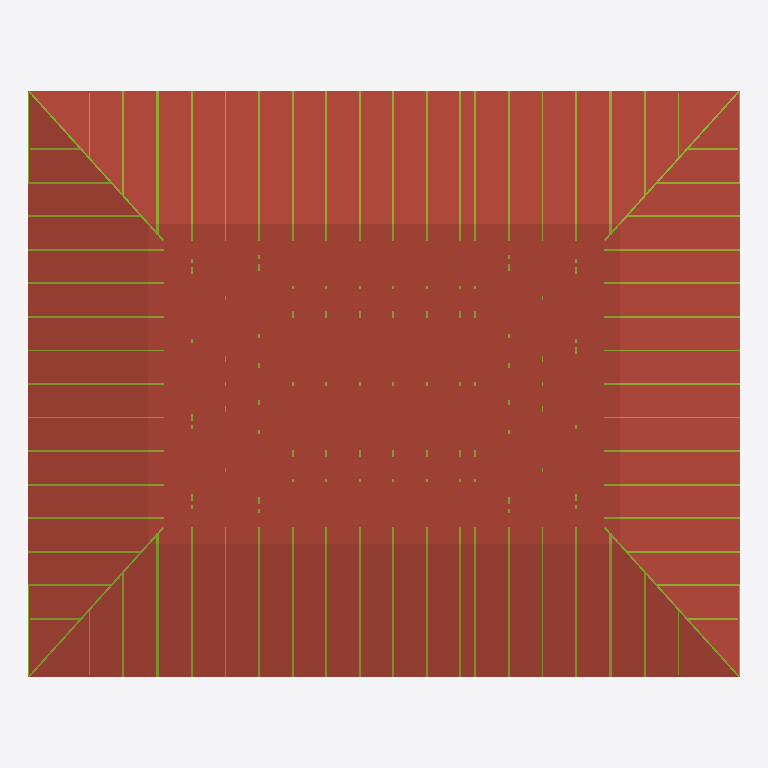
Plan cut of the same IFC building model at storey 'Этаж 1' (level 0.00 m, cut at 1.40 m), seen from above with north up, elements coloured by IFC class: 102 members (olive), 4 roofs (red-brown). Cut surfaces are drawn darker.
Extent 17.7 m × 14.6 m × 5.9 m (x, y, z). Storeys (1): Этаж 1 at 0.00 m. Elements (1721): 1128 IfcPlate, 574 IfcMember, 15 IfcWallStandardCase, 4 IfcSlab.

HEADER;
FILE_DESCRIPTION(('ViewDefinition [CoordinationView]'),'2;1');
FILE_NAME('КП-Ф-120526.1.ifc','2026-06-29T21:04:55',('DefaultUser'),(''),'Xbim File Processor version 4.0.0.0','MiTek Памир 22.1.2','');
FILE_SCHEMA(('IFC2X3'));
ENDSEC;
DATA;
#1=IFCPROJECT('177GyXITr5UPTQDXrWl7n2',#2,'КП-Ф-120526.1',$,$,$,$,(#19,#22),#7);
#23=IFCSITE('1ttilaOxT0RQd912K6XyPZ',#2,'Площадка',$,$,#24,$,$,.ELEMENT.,$,$,$,$,$);
#30=IFCBUILDING('2$HDSh329E5fYvrQ1mJnR_',#2,'План 1',$,$,#31,$,$,.ELEMENT.,0.0,0.0,$);
#37=IFCBUILDINGSTOREY('325Nz49VLFzfRuh0ILjVbj',#2,'Этаж 1',$,$,#38,$,$,.ELEMENT.,0.0);
#790=IFCSLAB('2fvsQa7L16XfRl39UHfBxU',#2,'Поверхность крыши 1','',$,#793,#792,$,.ROOF.);
#819=IFCSLAB('2Q0e5sk7P7Lw83UsJGlXbu',#2,'Поверхность крыши 3','',$,#821,#820,$,.ROOF.);
#811=IFCSLAB('0woTDLQBzBeh7pNEM2nf9S',#2,'Поверхность крыши 2','',$,#814,#813,$,.ROOF.);
#826=IFCSLAB('1dlBhqzxnCSvOguuhXKvtX',#2,'Поверхность крыши 4','',$,#828,#827,$,.ROOF.);
#10489=IFCMEMBER('2G9YVv8Xv5OhxYI1T$BcwJ',#2,'T10','C24 45x145',$,#10491,#10490,$);
#8859=IFCMEMBER('3czB7EZYb9gwyTfNofMFHE',#2,'T10','C24 45x145',$,#8862,#8861,$);
#11513=IFCMEMBER('0gT8P2Nmn6Z888sE6LMrBW',#2,'T10','C24 45x145',$,#11515,#11514,$);
#11001=IFCMEMBER('3qe8zm6zP9pu9fu_5$wp4N',#2,'T10','C24 45x145',$,#11003,#11002,$);
#12025=IFCMEMBER('3zMKX$uzf12Albal49RD8e',#2,'T10','C24 45x145',$,#12027,#12026,$);
#12537=IFCMEMBER('0BS1w3VTr6Zv5eJX_mmNPR',#2,'T10','C24 45x145',$,#12539,#12538,$);
#13561=IFCMEMBER('3LJUPWRKH5A99il21NQfJd',#2,'T12','C24 45x145',$,#13563,#13562,$);
#13049=IFCMEMBER('07oO4Zruj8VBqUkrQRE3PN',#2,'T10','C24 45x145',$,#13051,#13050,$);
#15471=IFCMEMBER('3Lx7STkiDDKvdPUHK7F5GU',#2,'T12','C24 45x145',$,#15473,#15472,$);
#9042=IFCMEMBER('3$HydNiCT9P8cmS57610_w',#2,'T10','C24 45x145',$,#9045,#9044,$);
#11034=IFCMEMBER('27osM1gsb3wgeAz40waAdF',#2,'T10','C24 45x145',$,#11036,#11035,$);
#10522=IFCMEMBER('1RXaUCGIP38xryr7AasK98',#2,'T10','C24 45x145',$,#10524,#10523,$);
#11546=IFCMEMBER('1dmuBcxiTA6uXrDi3rI5Ct',#2,'T10','C24 45x145',$,#11548,#11547,$);
#12058=IFCMEMBER('1XHCYf1tj6Ev2VI8hG97m3',#2,'T10','C24 45x145',$,#12060,#12059,$);
#13082=IFCMEMBER('2b3TXm73H29gAIwX0Vrm9b',#2,'T10','C24 45x145',$,#13084,#13083,$);
#12570=IFCMEMBER('0Wg_9JZPDCCe_AScFiNRAb',#2,'T10','C24 45x145',$,#12572,#12571,$);
#15515=IFCMEMBER('34iS4KAifFiQ$M04doh9B0',#2,'T12','C24 45x145',$,#15517,#15516,$);
#13773=IFCMEMBER('2BUO_zum1AOAK2O4Fve9J9',#2,'T12','C24 45x145',$,#13775,#13774,$);
#17990=IFCMEMBER('1BLe_v23X0UReN_xnyiuET',#2,'T18','C24 45x145',$,#17993,#17992,$);
#19633=IFCMEMBER('1QU12v1nHBdvHFSiGY1F1D',#2,'T18','C24 45x145',$,#19635,#19634,$);
#18191=IFCMEMBER('3URzvBHBD0mQ3LP2er4w5Y',#2,'T18','C24 45x145',$,#18194,#18193,$);
#19666=IFCMEMBER('2NG3nVMff68BZcBpflyUQX',#2,'T18','C24 45x145',$,#19668,#19667,$);
#8174=IFCMEMBER('2Tj3l2z7r3rwcPPay60BhQ',#2,'T9','C24 45x145',$,#8176,#8175,$);
#7375=IFCMEMBER('0ImVhSBlj3MPWuDMdTZhx2',#2,'T9','C24 45x145',$,#7378,#7377,$);
#8386=IFCMEMBER('0xI6a9kxfEogVCFsrGhYPk',#2,'T9','C24 45x145',$,#8388,#8387,$);
#8598=IFCMEMBER('1bdpmDU$n3pfEePq4vm6eM',#2,'T9','C24 45x145',$,#8600,#8599,$);
#20230=IFCMEMBER('3q7wKEzy9BJPEeiRJ4YviF',#2,'T21','C24 45x145',$,#20233,#20232,$);
#22326=IFCMEMBER('2V_8lyZOHAE8aVT3OsZSZf',#2,'T21','C24 45x145',$,#22328,#22327,$);
#20446=IFCMEMBER('39wvwSEIH93fXDRvcsPgte',#2,'T21','C24 45x145',$,#20449,#20448,$);
#22392=IFCMEMBER('3LxpGNXl90r8CiuSjcVw$b',#2,'T21','C24 45x145',$,#22394,#22393,$);
#4858=IFCMEMBER('3R$4L4u0H8FBmO5DBnY9Z4',#2,'T3','C24 45x145',$,#4861,#4860,$);
#5046=IFCMEMBER('3ieaEuSeH2XBGJqVN1cDJ9',#2,'T3','C24 45x145',$,#5048,#5047,$);
#5133=IFCMEMBER('2t02KlLanFe8jg5kOcSMCm',#2,'T3','C24 45x145',$,#5135,#5134,$);
#5220=IFCMEMBER('1AL65lou98CAv8iAuI2egl',#2,'T3','C24 45x145',$,#5222,#5221,$);
#6361=IFCMEMBER('0jvOwFZPvEX98N8F0uGj5P',#2,'T6','C24 45x145',$,#6364,#6363,$);
#6549=IFCMEMBER('2H7LJ5hS55fxGdO6wyhk48',#2,'T6','C24 45x145',$,#6551,#6550,$);
#6723=IFCMEMBER('2rx9TVeKf7BO3mTInyYt68',#2,'T6','C24 45x145',$,#6725,#6724,$);
#6636=IFCMEMBER('2MMYLezjXFtfdQmujr8p_X',#2,'T6','C24 45x145',$,#6638,#6637,$);
#3362=IFCMEMBER('2NXJ2PzSv6nwxLxP9IJu6s',#2,'T1','C24 45x145',$,#3364,#3363,$);
#1235=IFCMEMBER('3Uv3VzPmDExe5EazQEpfEY',#2,'T1','C24 45x145',$,#1238,#1237,$);
#2127=IFCMEMBER('1imbtFwVDAVuNOZdyzGx64',#2,'T1','C24 45x145',$,#2130,#2129,$);
#3686=IFCMEMBER('0Jy1hhsmP7Ge8agMATKQJ8',#2,'T1','C24 45x145',$,#3688,#3687,$);
#2876=IFCMEMBER('0AWFenGg13Mh4QSA5YWpKi',#2,'T1','C24 45x145',$,#2878,#2877,$);
#4334=IFCMEMBER('0MYGDvoEH7tQBoDYNYbMd0',#2,'T1','C24 45x145',$,#4336,#4335,$);
#2339=IFCMEMBER('0AqkKiKbfDNvKofKFkIXk_',#2,'T1','C24 45x145',$,#2342,#2341,$);
#3038=IFCMEMBER('0oskDIvHH9VRSIQ3KIHG71',#2,'T1','C24 45x145',$,#3040,#3039,$);
#3848=IFCMEMBER('2iMDurUor9egtEAGfJiJ5e',#2,'T1','C24 45x145',$,#3850,#3849,$);
#4496=IFCMEMBER('0xiVTycOL5sQGoc4fuCjz8',#2,'T1','C24 45x145',$,#4498,#4497,$);
#2551=IFCMEMBER('2bH3VD06H7hAoOix4MMVik',#2,'T1','C24 45x145',$,#2554,#2553,$);
#3200=IFCMEMBER('0G2ypQNyL6ugHPq6kXfndQ',#2,'T1','C24 45x145',$,#3202,#3201,$);
#4658=IFCMEMBER('3rfLvyUsT3$xdC$3Ml6kn0',#2,'T1','C24 45x145',$,#4660,#4659,$);
#4010=IFCMEMBER('3Ncy9N$Y5FFAuCFh_NyjXT',#2,'T1','C24 45x145',$,#4012,#4011,$);
#5356=IFCMEMBER('2171OSaR9BxAW5hJQLB7Aw',#2,'T4','C24 45x145',$,#5359,#5358,$);
#5544=IFCMEMBER('2RjzgcLq54j9Hm80P1GGLe',#2,'T4','C24 45x145',$,#5546,#5545,$);
#5718=IFCMEMBER('3XAdxmkRzDAAgPU92B1EEC',#2,'T4','C24 45x145',$,#5720,#5719,$);
#5631=IFCMEMBER('1umqF4vDv8zOgUsBtmb1zF',#2,'T4','C24 45x145',$,#5633,#5632,$);
#16118=IFCMEMBER('0ZehtclzPBxgrEqew$uVu7',#2,'T15','C24 45x145',$,#16121,#16120,$);
#17468=IFCMEMBER('0JeY_PvtbAWRv73Gx0ziYX',#2,'T15','C24 45x145',$,#17470,#17469,$);
#16258=IFCMEMBER('1kbiXwxqrFCfA8yOdd66Ln',#2,'T15','C24 45x145',$,#16261,#16260,$);
#17490=IFCMEMBER('31tJE6AtX3_gBuRbbEJq2E',#2,'T15','C24 45x145',$,#17492,#17491,$);
#20242=IFCMEMBER('3QGUkSkFf7Hhxe1iaYHXB2',#2,'T21','C24 45x145',$,#20244,#20243,$);
#22315=IFCMEMBER('0lN0lw5bv0dxVbUXAL41aX',#2,'T21','C24 45x145',$,#22317,#22316,$);
#20458=IFCMEMBER('3Ss6LQ0Y9BzvGSMpQG4HWq',#2,'T21','C24 45x145',$,#20460,#20459,$);
#22381=IFCMEMBER('3JThm1zUvE4e2MuNAUu__N',#2,'T21','C24 45x145',$,#22383,#22382,$);
#5863=IFCMEMBER('2f_WL3rZn1yv_yp5qIIVnE',#2,'T5','C24 45x145',$,#5866,#5865,$);
#6138=IFCMEMBER('3oVMD4peTCGvgieCLPqAJp',#2,'T5','C24 45x145',$,#6140,#6139,$);
#6225=IFCMEMBER('0UWXnJg_DCfPaRyseIRi5C',#2,'T5','C24 45x145',$,#6227,#6226,$);
#6051=IFCMEMBER('0sc3w8BJjAfhkSbUYSxJ$d',#2,'T5','C24 45x145',$,#6053,#6052,$);
#1915=IFCMEMBER('1oNHRbuXTDxPFhx3XwMble',#2,'T1','C24 45x145',$,#1918,#1917,$);
#2714=IFCMEMBER('3hIkf35MD1wwbDDR$hhYp3',#2,'T1','C24 45x145',$,#2716,#2715,$);
#4172=IFCMEMBER('1zRuoxpS18m94klfs5gULn',#2,'T1','C24 45x145',$,#4174,#4173,$);
#3524=IFCMEMBER('10pZRfFWTEh8EouQFcOBR3',#2,'T1','C24 45x145',$,#3526,#3525,$);
#1032=IFCMEMBER('2qmEpgmNf078n31rXs_Arf',#2,'G2','C24 45x195',$,#1035,#1034,$);
#1056=IFCMEMBER('1GK1cRDF5Bn8esm30t0vNg',#2,'G2','C24 45x195',$,#1058,#1057,$);
#1079=IFCMEMBER('1asXrzEv10HAaDbbHxvwh_',#2,'G2','C24 45x195',$,#1081,#1080,$);
#1102=IFCMEMBER('0jUW962Xb3PwFyMwNBRcBR',#2,'G2','C24 45x195',$,#1104,#1103,$);
#1174=IFCMEMBER('1oYgqiO99FafzNeFj70IeJ',#2,'T2','C24 45x145',$,#1177,#1176,$);
#2067=IFCMEMBER('3YTyz1tTHBCgxOCCN0O3Jw',#2,'T2','C24 45x145',$,#2069,#2068,$);
#2279=IFCMEMBER('2BMRJ0mdf1TQgcJCgvrD9$',#2,'T2','C24 45x145',$,#2281,#2280,$);
#2491=IFCMEMBER('1xXhfL$010OfQBc0or9cJT',#2,'T2','C24 45x145',$,#2493,#2492,$);
#2865=IFCMEMBER('01ZQi5$_vCiQwu6wA9mn_7',#2,'T2','C24 45x145',$,#2867,#2866,$);
#3027=IFCMEMBER('36x2xLQ$bAC8MSwGD2$Qn9',#2,'T2','C24 45x145',$,#3029,#3028,$);
#3189=IFCMEMBER('1IKV0PPL1A0PVYB8hjTVbF',#2,'T2','C24 45x145',$,#3191,#3190,$);
#3351=IFCMEMBER('04gsZYa_12MPSmdDzz0Hq_',#2,'T2','C24 45x145',$,#3353,#3352,$);
#3675=IFCMEMBER('1lEKyIsbH4rO8viD4IlhO0',#2,'T2','C24 45x145',$,#3677,#3676,$);
#3837=IFCMEMBER('2UfYSLZxvEiBgPPTYkDJIE',#2,'T2','C24 45x145',$,#3839,#3838,$);
#3999=IFCMEMBER('00v_80zY99UO3cbBKQWLK7',#2,'T2','C24 45x145',$,#4001,#4000,$);
#4323=IFCMEMBER('0CKxYdjHj5KvFtfaTfAK5x',#2,'T2','C24 45x145',$,#4325,#4324,$);
#4647=IFCMEMBER('19RMuZaRr4q8xcMXi_rM7h',#2,'T2','C24 45x145',$,#4649,#4648,$);
#4485=IFCMEMBER('1co6SOQY53Y9OVc2IS3WGc',#2,'T2','C24 45x145',$,#4487,#4486,$);
#7436=IFCMEMBER('0h1trndqDBLeJUmQBxAlD9',#2,'T8','C24 45x145',$,#7439,#7438,$);
#8185=IFCMEMBER('2V3A63TN9CRPlt7_nSbW6z',#2,'T8','C24 45x145',$,#8187,#8186,$);
#8397=IFCMEMBER('3aWqWionvAifrunAqT5psJ',#2,'T8','C24 45x145',$,#8399,#8398,$);
#8609=IFCMEMBER('0UOMrwcw930uWwPswweOZ7',#2,'T8','C24 45x145',$,#8611,#8610,$);
#6868=IFCMEMBER('3Dy0iwB1v67Ap1NjQDL3pY',#2,'T7','C24 45x145',$,#6871,#6870,$);
#7056=IFCMEMBER('3bDmzL3xPCgu7G2$9An0Oq',#2,'T7','C24 45x145',$,#7058,#7057,$);
#7230=IFCMEMBER('0gwbMH_ujFsPTbItuPI8km',#2,'T7','C24 45x145',$,#7232,#7231,$);
#7143=IFCMEMBER('2j43X0J19DufjMxSRDakaD',#2,'T7','C24 45x145',$,#7145,#7144,$);
#1855=IFCMEMBER('1Ucm3btc98lPBpSuwwplJC',#2,'T2','C24 45x145',$,#1857,#1856,$);
#2703=IFCMEMBER('3lAP0i2JvAgunKJif1wKX$',#2,'T2','C24 45x145',$,#2705,#2704,$);
#3513=IFCMEMBER('0q7Age6$LA_gh2J3b3Ix$Z',#2,'T2','C24 45x145',$,#3515,#3514,$);
#4161=IFCMEMBER('0pdtJgQTbB7BKow3dG5NDO',#2,'T2','C24 45x145',$,#4163,#4162,$);
ENDSEC;
